Run: headless pygame with SDL's dummy video driver; simulated clock (each Clock.tick advances the game by its frame time, no real sleeping); random seed 0; keys injected as events and as key.get_pressed() state; no mouse input.
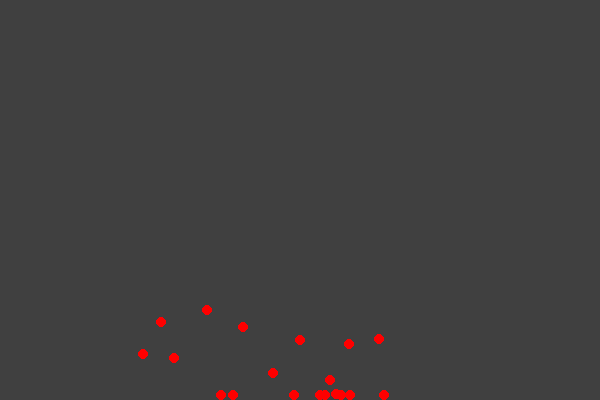
Frame 1 of 4 · flips 1–60 · no input
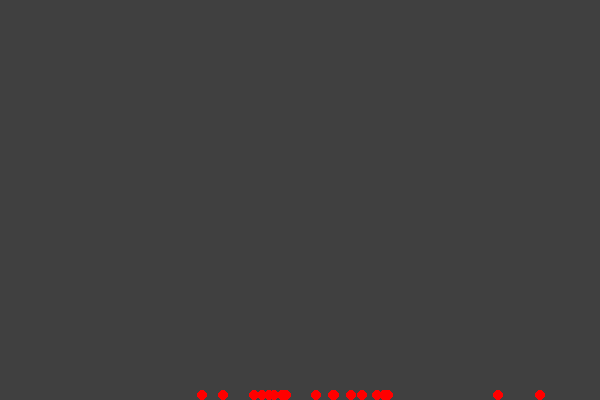
Frame 2 of 4 · flips 61–180 · tapped SPACE, RETURN · held RIGHT (→), D
Frame 3 of 4 · flips 181–300 · held DOWN (↓), S · screen unchanged from frame 2, image omitted
Frame 4 of 4 · flips 301–420 · held LEFT (←), A, UP (↑), W · screen unchanged from frame 3, image omitted

The pygame program that drew these frames:

# Projectile motion and gravity in pygame only sometimes working
# https://stackoverflow.com/questions/55822116/projectile-motion-and-gravity-in-pygame-only-sometimes-working/55836374#55836374
#
# GitHub - PyGameExamplesAndAnswers - Motion and movement - Particles
# https://github.com/Rabbid76/PyGameExamplesAndAnswers/blob/master/documentation/pygame/pygame_movement_and_motion.md

import pygame
import random
import math

class ProjectileSprite(pygame.sprite.Sprite):
    GRAVITY = -9.8  

    def new(surf, image):
        speed = random.randrange(10, 50)
        angle = math.radians(random.randrange(-45, 45))
        start = surf.get_width() // 2, window.get_height() - image.get_height() // 2
        return ProjectileSprite(*start, image, speed, angle)

    def __init__(self, x, y, bitmap, velocity, angle):
        pygame.sprite.Sprite.__init__(self)
        self.image       = bitmap
        self.rect        = bitmap.get_rect()
        self.start_x     = x
        self.start_y     = y
        self.rect.center = self.start_x, self.start_y
        self.start_time  =  pygame.time.get_ticks()   
        self.velocity    = velocity
        self.angle       = angle 

    def reset(self, current_time):
        self.start_time = current_time
        self.velocity = random.randrange(10, 50)
        self.angle = math.radians(random.randrange(-45, 45))

    def update(self, current_time, bottom):
        time_change = (current_time - self.start_time) / 150.0
        if self.velocity > 0 and time_change > 0:
            half_gravity_time_squared = self.GRAVITY * time_change * time_change / 2.0
            displacement_x = self.velocity * math.sin(self.angle) * time_change 
            displacement_y = self.velocity * math.cos(self.angle) * time_change + half_gravity_time_squared
            self.rect.center = round(self.start_x + displacement_x), round(self.start_y - displacement_y)

            if self.rect.y >= bottom - self.rect.height:
                self.rect.y = bottom - self.rect.height
                self.velocity = 0
                #self.kill()

pygame.init()
window  = pygame.display.set_mode((600, 400))
clock = pygame.time.Clock()

particle_image = pygame.Surface((10, 10), pygame.SRCALPHA)
pygame.draw.circle(particle_image, (255, 0, 0), (5, 5), 5)

all_sprites = pygame.sprite.Group()
for i in range(20):
    all_sprites.add(ProjectileSprite.new(window, particle_image))

done  = False
while not done:
    clock.tick_busy_loop(60)
    current_time = pygame.time.get_ticks()
    for event in pygame.event.get():
        if event.type == pygame.QUIT:
            done = True
        elif event.type == pygame.KEYDOWN:

            if event.key == pygame.K_PLUS:
                all_sprites.add(ProjectileSprite.new(window, particle_image))

            if event.key == pygame.K_SPACE or event.key == pygame.K_RETURN:
                for s in all_sprites:
                    s.reset(current_time)

    window.fill((64, 64, 64))
    all_sprites.update(current_time, window.get_height())
    all_sprites.draw(window)
    pygame.display.flip()

pygame.quit()
